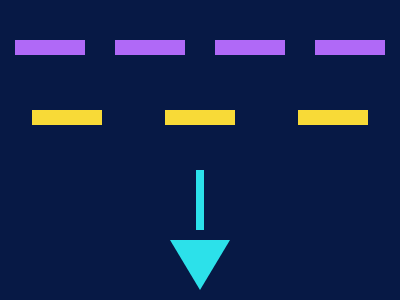

Write a web page that renders exactly this picture using CSS.

<!-- file: main.html -->
<!DOCTYPE html>
<html lang="en">
<head>
    <meta charset="UTF-8">
    <meta name="viewport" content="width=device-width, initial-scale=1.0">
    <title>Document</title>
    <link rel="stylesheet" href="main.css">
</head>
<body>
    <div class="field">

  <div class="row">
    <div class="enemy purple">
      <div class="leg"></div>
      <div class="leg"></div>
    </div>

    <div class="enemy purple">
      <div class="leg"></div>
      <div class="leg"></div>
    </div>

    <div class="enemy purple">
      <div class="leg"></div>
      <div class="leg"></div>
    </div>

    <div class="enemy purple">
      <div class="leg"></div>
      <div class="leg"></div>
    </div>
  </div>

  <div class="row row2">
    <div class="enemy yellow">
      <div class="leg"></div>
      <div class="leg"></div>
    </div>

    <div class="enemy yellow">
      <div class="leg"></div>
      <div class="leg"></div>
    </div>

    <div class="enemy yellow">
      <div class="leg"></div>
      <div class="leg"></div>
    </div>
  </div>

  <div class="bullet"></div>

  <div class="ship"></div>

</div>
</body>
</html>

/* file: main.css */
body{
margin:0;
display:flex;
justify-content:center;
align-items:center;
height:100vh;
background:#222;
}

.field{
width:400px;
height:300px;
background:#071945;
position:relative;
}

/* rows */

.row{
display:flex;
justify-content:space-around;
position:absolute;
width:100%;
top:40px;
}

.row2{
top:110px;
}

/* enemy */

.enemy{
width:70px;
height:15px;
display:flex;
justify-content:space-between;
align-items:flex-end;
}

.purple{
background:#B069F7;
}

.yellow{
background:#F8DA37;
}

/* legs */

.leg{
width:15px;
height:15px;
margin-top:15px;
}

.purple .leg{
background:#B069F7;
}

.yellow .leg{
background:#F8DA37;
}

/* bullet */

.bullet{
position:absolute;
width:8px;
height:60px;
background:#2CE1EA;
left:196px;
top:170px;
}

.ship{
position:absolute;
bottom:10px;
left:170px;
width:0;
height:0;
border-left:30px solid transparent;
border-right:30px solid transparent;
border-top:50px solid #2CE1EA;
}
